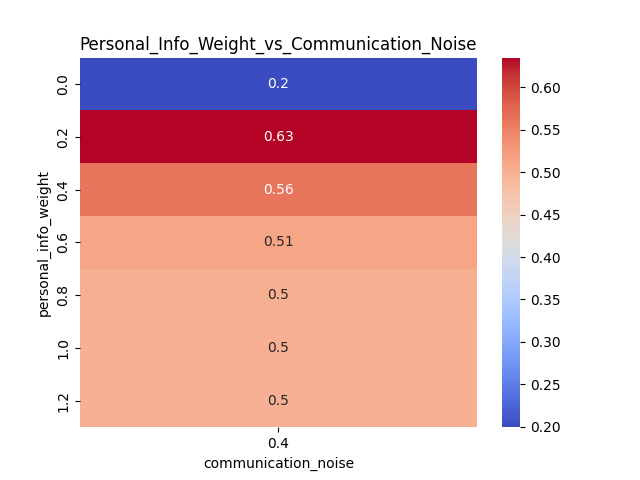

The table this chart was drawn from, first rows:
personal_info_weight, 0.4
0.0, 0.1995
0.2, 0.6349
0.4, 0.5613
0.6, 0.5128
0.8, 0.5019
1.0, 0.5001
1.2, 0.4999
